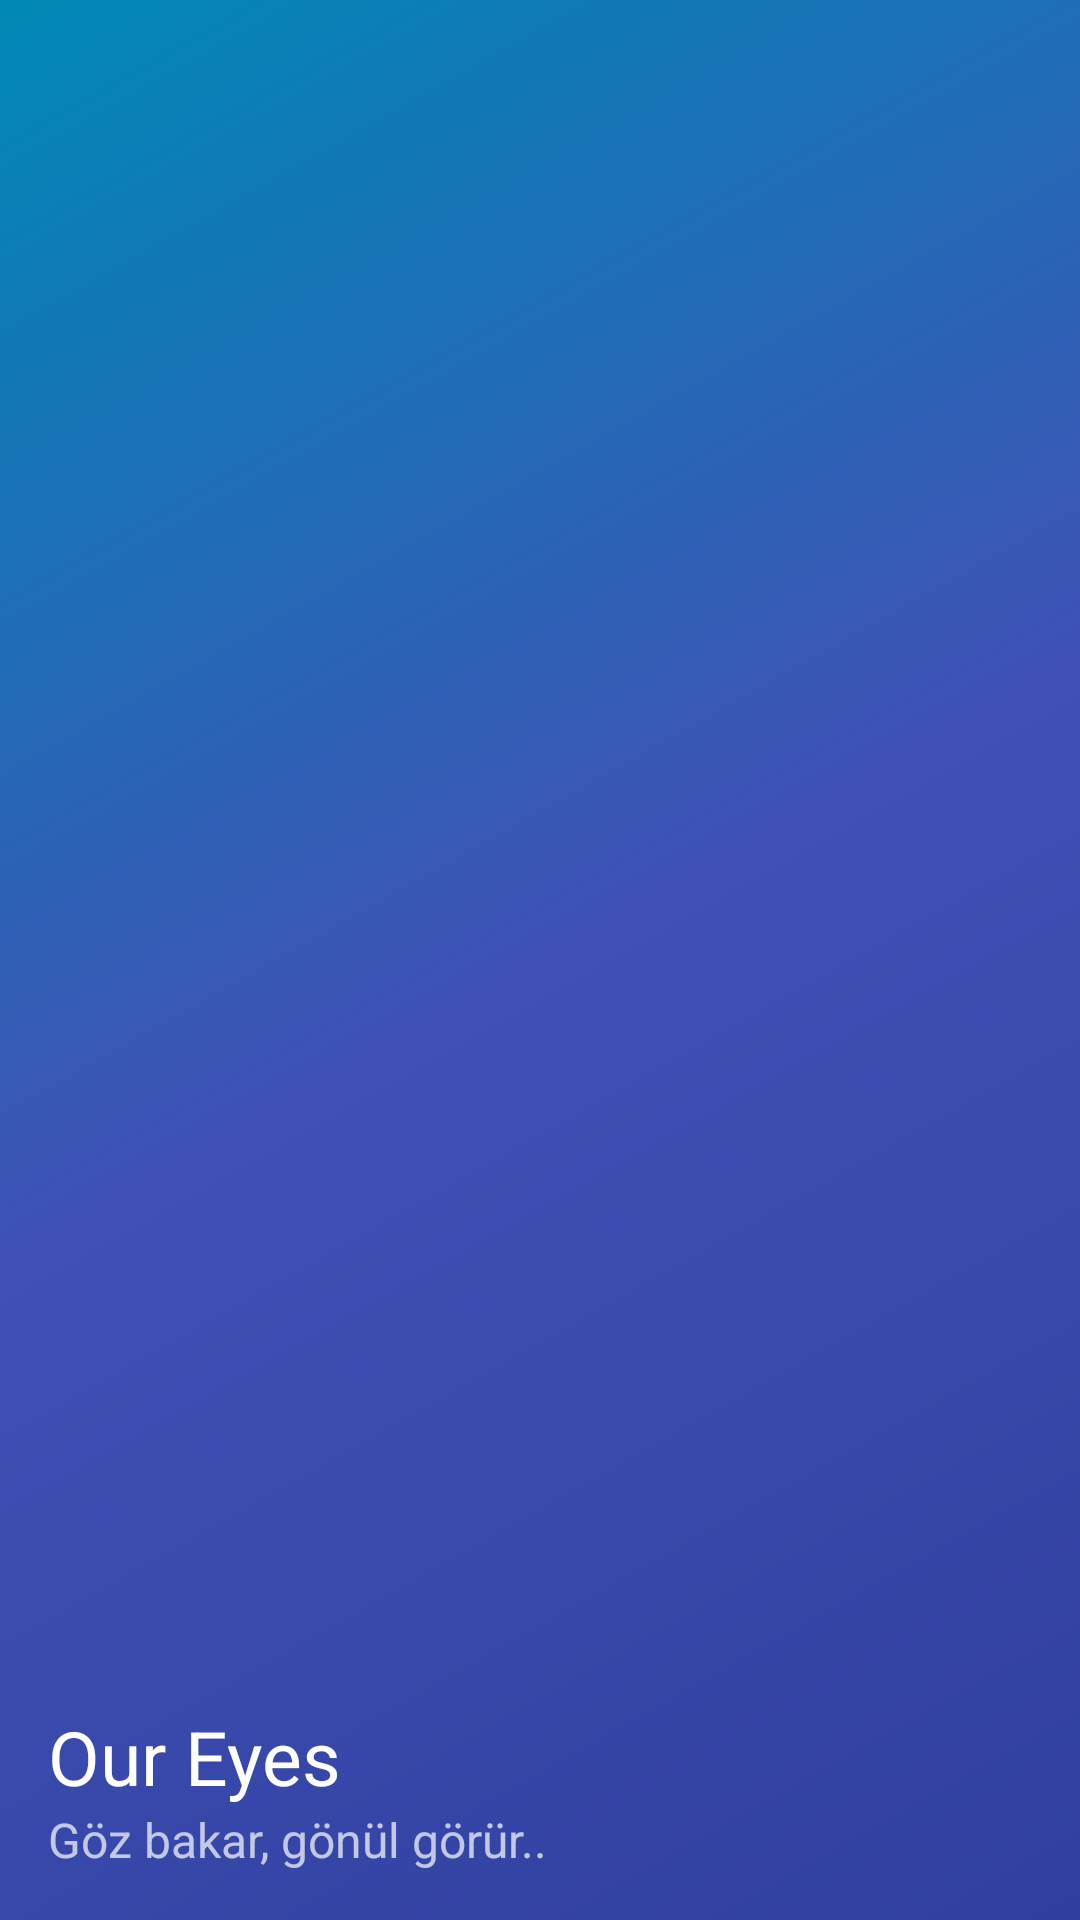

Here is an Android app screen rendered from its layout file. Give the layout XML and the strings, colors and styles it references.
<!-- AndroidManifest.xml: application theme AppTheme -->
<!-- res/layout/nav_header_gonullu_anasayfa.xml -->
<?xml version="1.0" encoding="utf-8"?>
<LinearLayout xmlns:android="http://schemas.android.com/apk/res/android"
    xmlns:app="http://schemas.android.com/apk/res-auto"
    android:layout_width="match_parent"
    android:layout_height="@dimen/nav_header_height"
    android:background="@drawable/side_nav_bar"
    android:gravity="bottom"
    android:orientation="vertical"
    android:paddingBottom="@dimen/activity_vertical_margin"
    android:paddingLeft="@dimen/activity_horizontal_margin"
    android:paddingRight="@dimen/activity_horizontal_margin"
    android:paddingTop="@dimen/activity_vertical_margin"
    android:theme="@style/ThemeOverlay.AppCompat.Dark">

    
    <TextView
        android:layout_width="match_parent"
        android:layout_height="wrap_content"
        android:paddingTop="@dimen/nav_header_vertical_spacing"
        android:text="Our Eyes"
        android:textSize="@dimen/baslikBoyutu"
        android:textAppearance="@style/TextAppearance.AppCompat.Body1" />

    <TextView
        android:id="@+id/textView"
        android:layout_width="wrap_content"
        android:layout_height="wrap_content"
        android:text="Göz bakar, gönül görür.."
        android:textSize="@dimen/aciklamaBoyutu"
        />

</LinearLayout>
<!-- resources referenced by this layout -->
<resources>
  <dimen name="aciklamaBoyutu">16sp</dimen>
  <dimen name="activity_horizontal_margin">16dp</dimen>
  <dimen name="activity_vertical_margin">16dp</dimen>
  <dimen name="baslikBoyutu">25sp</dimen>
  <dimen name="nav_header_height">160dp</dimen>
  <dimen name="nav_header_vertical_spacing">16dp</dimen>
  <!-- drawable side_nav_bar (drawable) -->
  <shape xmlns:android="http://schemas.android.com/apk/res/android"
      android:shape="rectangle">
      <gradient
          android:angle="135"
          android:centerColor="#3F51B5"
          android:endColor="#0089b7"
          android:startColor="#303F9F"
          android:type="linear" />
  </shape>
  <style name="AppTheme" parent="Theme.AppCompat.Light.DarkActionBar">
          <item name="colorPrimary">#0099CC</item>
          <item name="colorPrimaryDark">#0089B7</item>
          <item name="colorAccent">@color/colorAccent</item>
      </style>
  <color name="colorAccent">#303F9F</color>
</resources>
